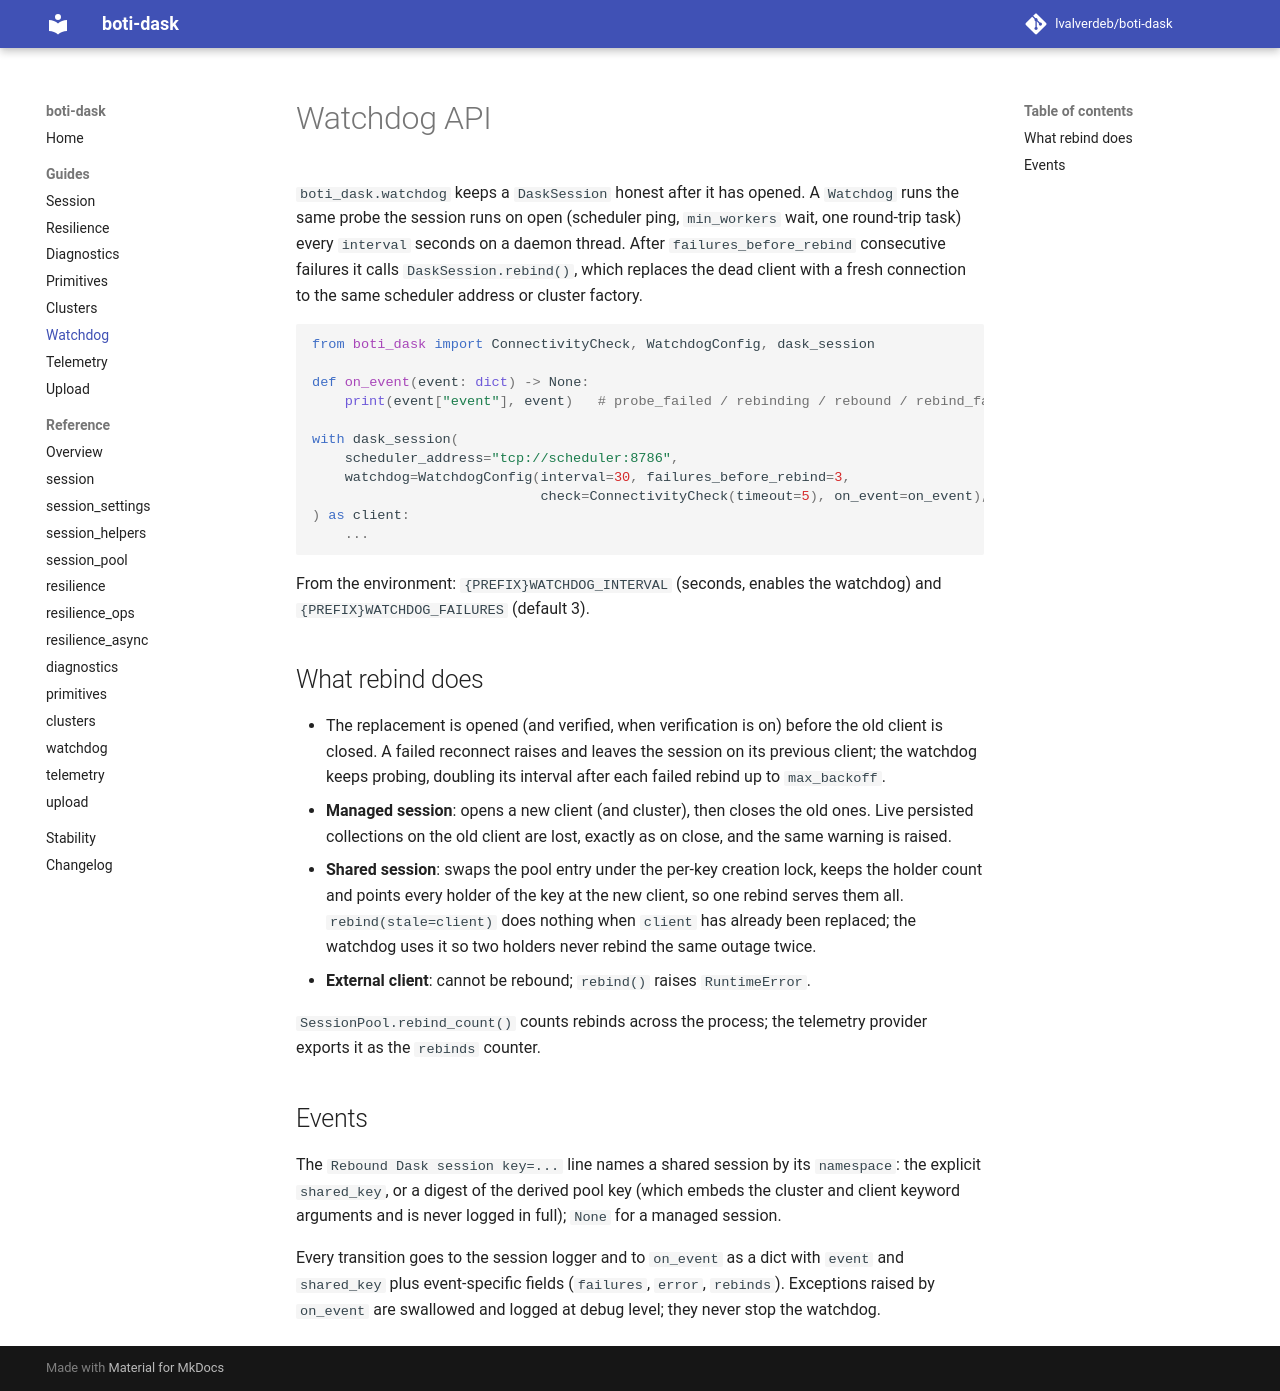

repository: lvalverdeb/boti-dask · page: 1.3/guides/watchdog/index.html · generator: mkdocs

# Watchdog API

`boti_dask.watchdog` keeps a `DaskSession` honest after it has opened. A `Watchdog` runs the
same probe the session runs on open (scheduler ping, `min_workers` wait, one round-trip task)
every `interval` seconds on a daemon thread. After `failures_before_rebind` consecutive failures
it calls `DaskSession.rebind()`, which replaces the dead client with a fresh connection to the
same scheduler address or cluster factory.

```python
from boti_dask import ConnectivityCheck, WatchdogConfig, dask_session

def on_event(event: dict) -> None:
    print(event["event"], event)   # probe_failed / rebinding / rebound / rebind_failed / recovered

with dask_session(
    scheduler_address="tcp://scheduler:8786",
    watchdog=WatchdogConfig(interval=30, failures_before_rebind=3,
                            check=ConnectivityCheck(timeout=5), on_event=on_event),
) as client:
    ...
```

From the environment: `{PREFIX}WATCHDOG_INTERVAL` (seconds, enables the watchdog) and
`{PREFIX}WATCHDOG_FAILURES` (default 3).

## What rebind does

- The replacement is opened (and verified, when verification is on) before the old client is
  closed. A failed reconnect raises and leaves the session on its previous client; the watchdog
  keeps probing, doubling its interval after each failed rebind up to `max_backoff`.
- **Managed session**: opens a new client (and cluster), then closes the old ones. Live persisted
  collections on the old client are lost, exactly as on close, and the same warning is raised.
- **Shared session**: swaps the pool entry under the per-key creation lock, keeps the holder
  count and points every holder of the key at the new client, so one rebind serves them all.
  `rebind(stale=client)` does nothing when `client` has already been replaced; the watchdog uses
  it so two holders never rebind the same outage twice.
- **External client**: cannot be rebound; `rebind()` raises `RuntimeError`.

`SessionPool.rebind_count()` counts rebinds across the process; the telemetry provider exports
it as the `rebinds` counter.

## Events

The `Rebound Dask session key=...` line names a shared session by its `namespace`: the
explicit `shared_key`, or a digest of the derived pool key (which embeds the cluster and client
keyword arguments and is never logged in full); `None` for a managed session.

Every transition goes to the session logger and to `on_event` as a dict with `event` and
`shared_key` plus event-specific fields (`failures`, `error`, `rebinds`). Exceptions raised by
`on_event` are swallowed and logged at debug level; they never stop the watchdog.
